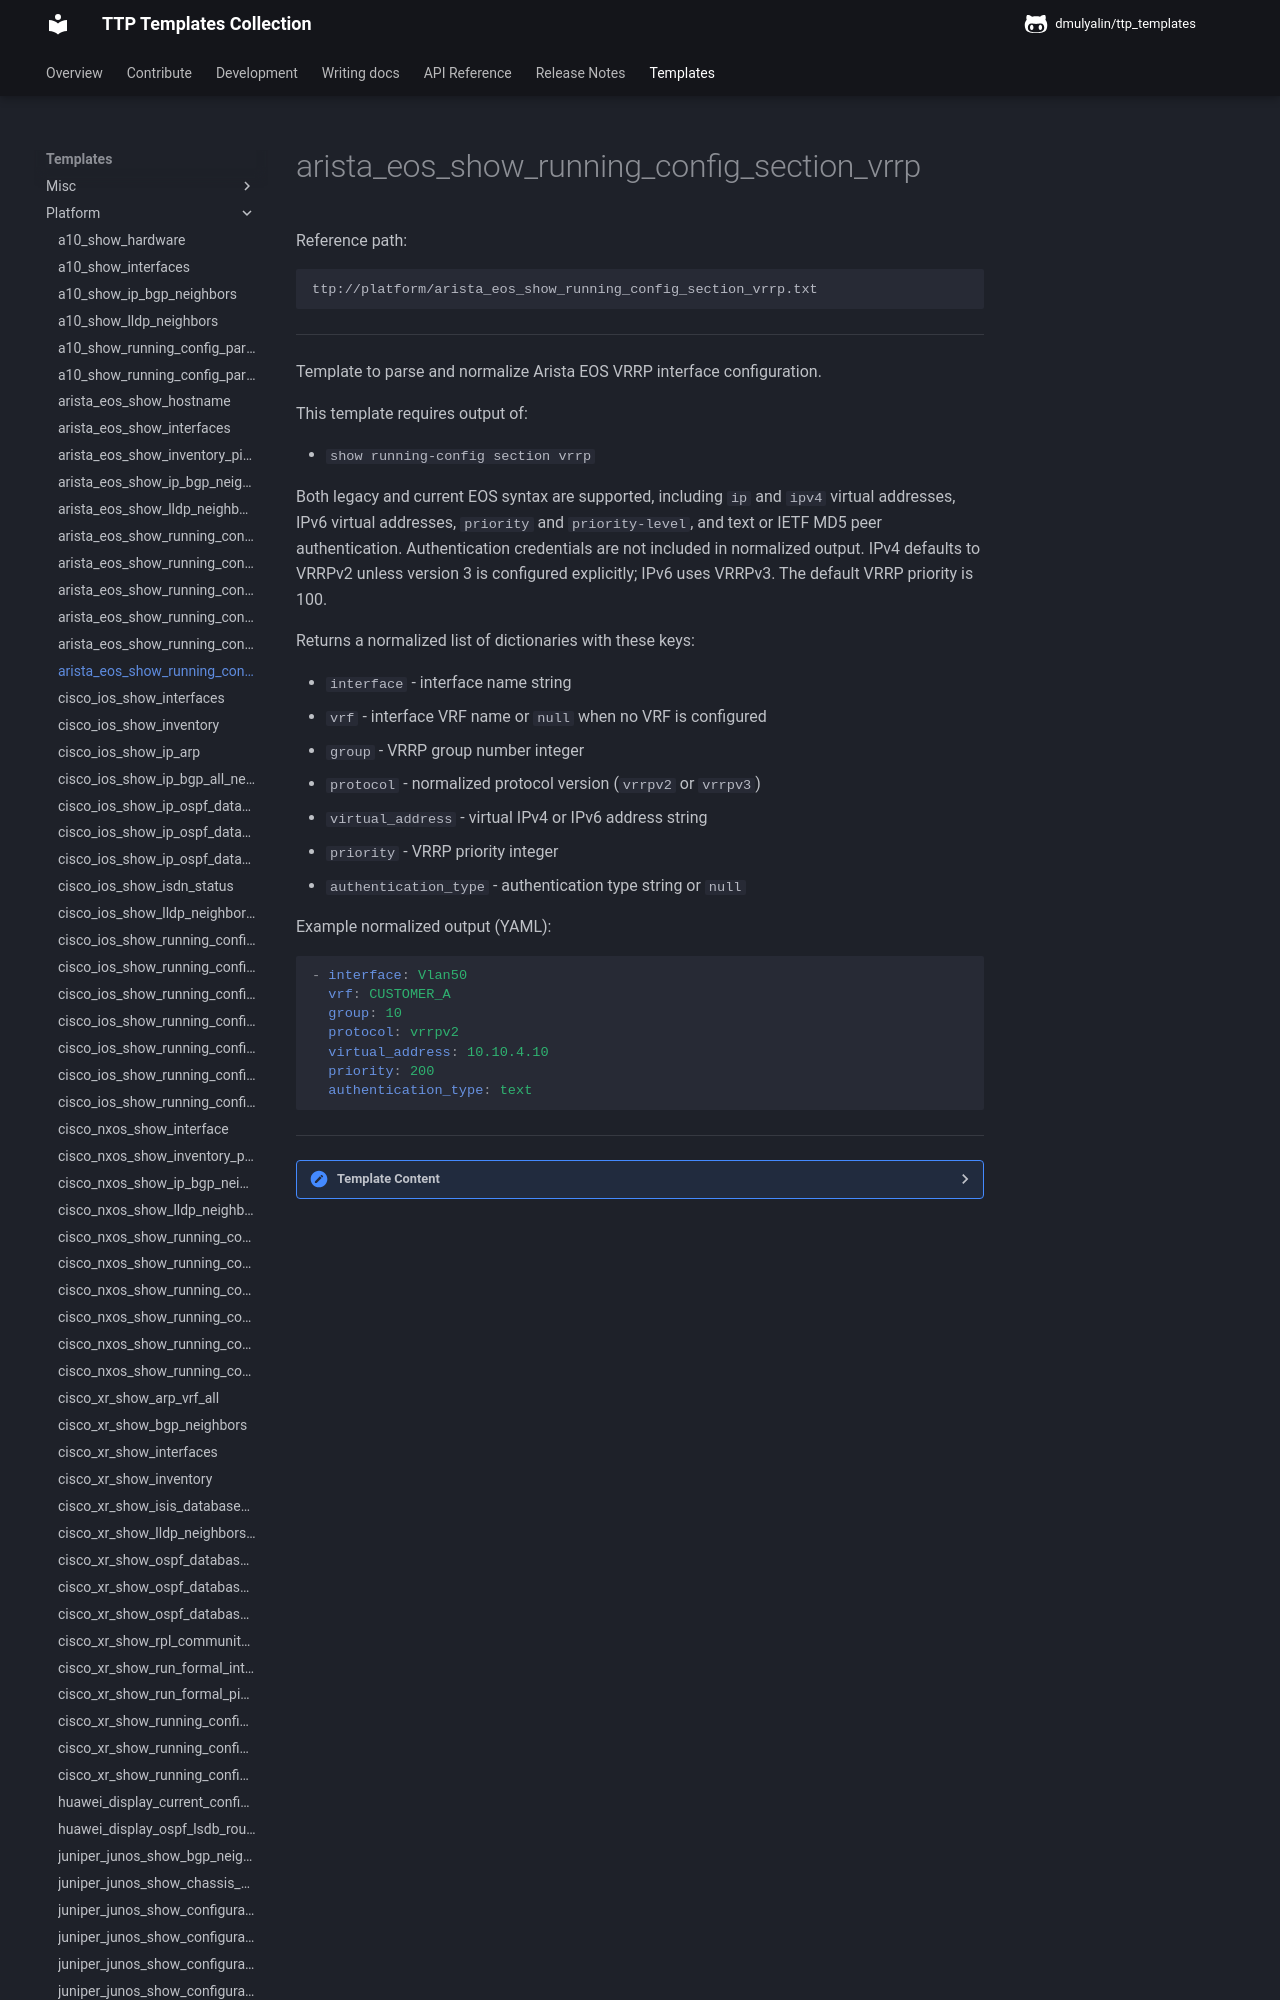

repository: dmulyalin/ttp_templates · page: ttp_templates/platform.arista_eos_show_running_config_section_vrrp/index.html · generator: mkdocs

Reference path:
```
ttp://platform/arista_eos_show_running_config_section_vrrp.txt
```

---



Template to parse and normalize Arista EOS VRRP interface configuration.

This template requires output of:

- `show running-config section vrrp`

Both legacy and current EOS syntax are supported, including `ip` and `ipv4`
virtual addresses, IPv6 virtual addresses, `priority` and `priority-level`,
and text or IETF MD5 peer authentication. Authentication credentials are not
included in normalized output. IPv4 defaults to VRRPv2 unless version 3 is
configured explicitly; IPv6 uses VRRPv3. The default VRRP priority is 100.

Returns a normalized list of dictionaries with these keys:

- `interface` - interface name string
- `vrf` - interface VRF name or `null` when no VRF is configured
- `group` - VRRP group number integer
- `protocol` - normalized protocol version (`vrrpv2` or `vrrpv3`)
- `virtual_address` - virtual IPv4 or IPv6 address string
- `priority` - VRRP priority integer
- `authentication_type` - authentication type string or `null`

Example normalized output (YAML):

```yaml
- interface: Vlan50
  vrf: CUSTOMER_A
  group: 10
  protocol: vrrpv2
  virtual_address: 10.10.4.10
  priority: 200
  authentication_type: text
```




---

<details><summary>Template Content</summary>
```
<template name="arista_eos_vrrp" results="per_template">
<doc>
Template to parse and normalize Arista EOS VRRP interface configuration.

This template requires output of:

- 'show running-config section vrrp'

Both legacy and current EOS syntax are supported, including 'ip' and 'ipv4'
virtual addresses, IPv6 virtual addresses, 'priority' and 'priority-level',
and text or IETF MD5 peer authentication. Authentication credentials are not
included in normalized output. IPv4 defaults to VRRPv2 unless version 3 is
configured explicitly; IPv6 uses VRRPv3. The default VRRP priority is 100.

Returns a normalized list of dictionaries with these keys:

- 'interface' - interface name string
- 'vrf' - interface VRF name or 'null' when no VRF is configured
- 'group' - VRRP group number integer
- 'protocol' - normalized protocol version ('vrrpv2' or 'vrrpv3')
- 'virtual_address' - virtual IPv4 or IPv6 address string
- 'priority' - VRRP priority integer
- 'authentication_type' - authentication type string or 'null'

Example normalized output (YAML):

'''yaml
- interface: Vlan50
  vrf: CUSTOMER_A
  group: 10
  protocol: vrrpv2
  virtual_address: 10.10.4.10
  priority: 200
  authentication_type: text
'''

</doc>

<input>
commands = [
    "show running-config section vrrp"
]
platform = [
    "arista_eos",
    "eos",
]
</input>

<macro>
def transform_vrrp_to_records(data):
    from ttp_templates.utils.arista_eos_process_show_running_config_section_vrrp import transform_vrrp_config

    return transform_vrrp_config(data)
</macro>

<group name="interfaces**.{{ interface }}**">
interface {{ interface | _start_ }}
   vrf {{ vrf }}
